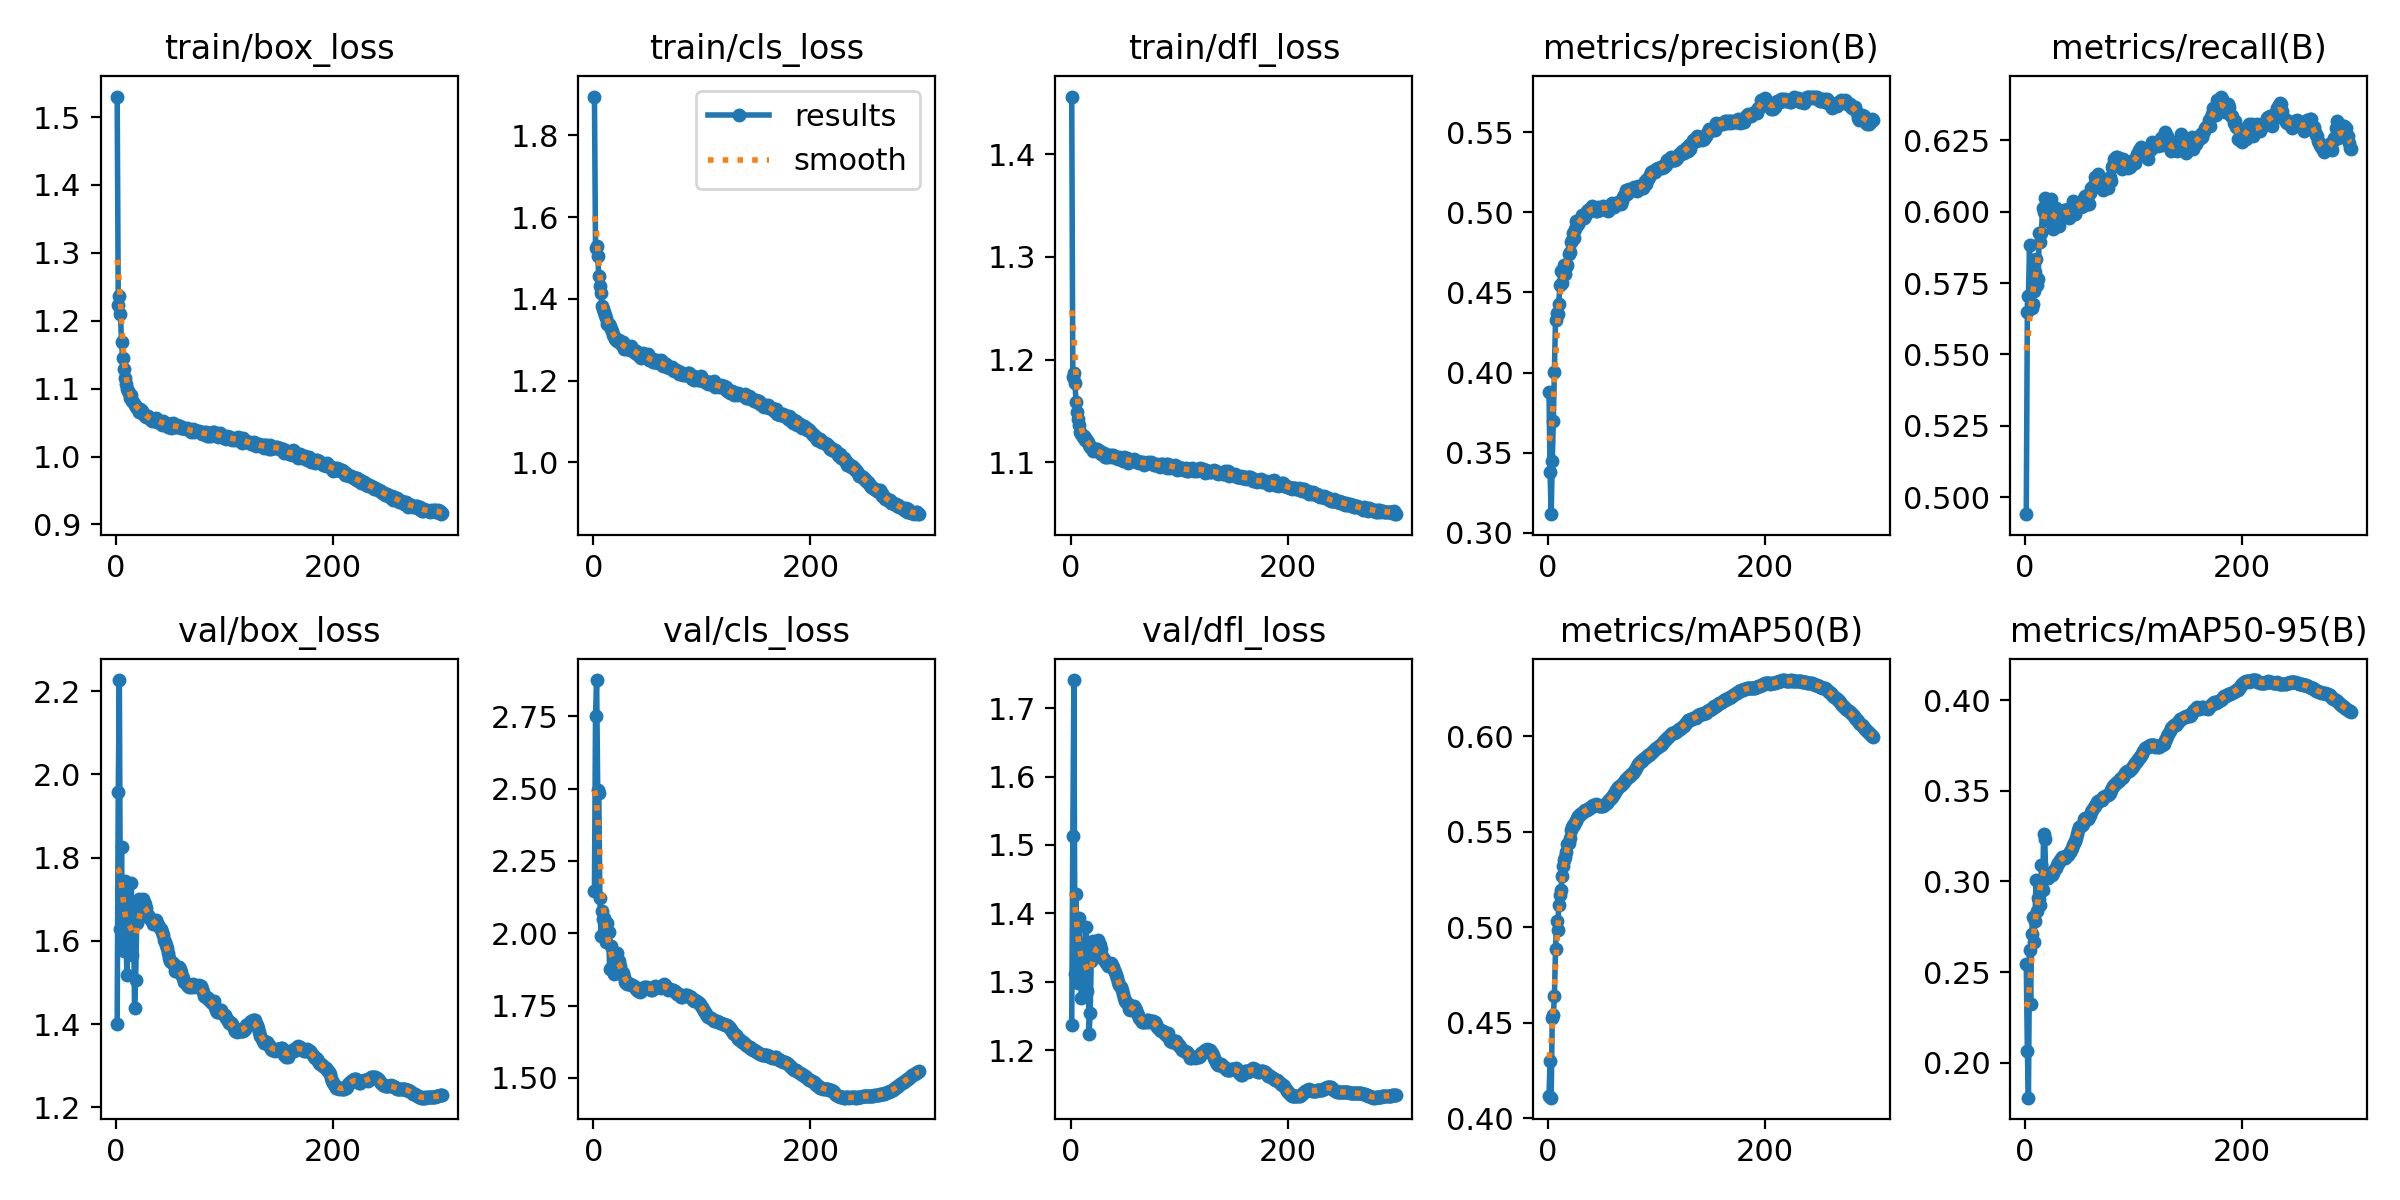

The table this chart was drawn from, first rows:
epoch, time, train/box_loss, train/cls_loss, train/dfl_loss, metrics/precision(B), metrics/recall(B), metrics/mAP50(B), metrics/mAP50-95(B), val/box_loss, val/cls_loss, val/dfl_loss, lr/pg0, lr/pg1, lr/pg2
1, 432.2, 1.53, 1.895, 1.456, 0.3877, 0.4941, 0.4115, 0.2544, 1.4, 2.146, 1.237, 0.003332, 0.003332, 0.003332
2, 848.9, 1.223, 1.523, 1.183, 0.3376, 0.565, 0.4301, 0.2066, 1.959, 2.751, 1.513, 0.006665, 0.006665, 0.006665
3, 1257, 1.237, 1.53, 1.187, 0.3115, 0.5704, 0.4108, 0.1806, 2.227, 2.875, 1.741, 0.009998, 0.009998, 0.009998
4, 1663, 1.211, 1.506, 1.177, 0.3448, 0.5882, 0.4525, 0.2621, 1.628, 2.494, 1.311, 0.009998, 0.009998, 0.009998
5, 2068, 1.168, 1.455, 1.158, 0.3699, 0.5678, 0.4539, 0.2326, 1.825, 2.483, 1.429, 0.009996, 0.009996, 0.009996
6, 2471, 1.145, 1.432, 1.149, 0.4002, 0.5664, 0.4641, 0.2712, 1.603, 2.122, 1.308, 0.009993, 0.009993, 0.009993
7, 2878, 1.128, 1.413, 1.142, 0.4326, 0.5678, 0.4884, 0.2802, 1.576, 1.991, 1.298, 0.00999, 0.00999, 0.00999
8, 3286, 1.116, 1.384, 1.136, 0.4375, 0.5724, 0.5032, 0.2667, 1.744, 2.075, 1.393, 0.009987, 0.009987, 0.009987
9, 3695, 1.107, 1.376, 1.129, 0.4365, 0.5789, 0.4987, 0.2784, 1.62, 2.049, 1.315, 0.009983, 0.009983, 0.009983
10, 4148, 1.1, 1.367, 1.127, 0.4431, 0.5834, 0.5117, 0.3009, 1.518, 2.052, 1.277, 0.009978, 0.009978, 0.009978
11, 4594, 1.096, 1.36, 1.125, 0.4547, 0.5744, 0.517, 0.2835, 1.694, 2.038, 1.353, 0.009973, 0.009973, 0.009973
12, 4960, 1.094, 1.353, 1.126, 0.4632, 0.5764, 0.5193, 0.291, 1.631, 1.968, 1.329, 0.009967, 0.009967, 0.009967
13, 5379, 1.087, 1.338, 1.122, 0.4561, 0.5926, 0.5268, 0.2905, 1.661, 2.036, 1.341, 0.009961, 0.009961, 0.009961
14, 5802, 1.09, 1.338, 1.123, 0.4625, 0.5893, 0.5319, 0.2873, 1.738, 2.005, 1.38, 0.009954, 0.009954, 0.009954
15, 6250, 1.082, 1.334, 1.12, 0.4673, 0.5926, 0.5354, 0.3092, 1.566, 1.877, 1.287, 0.009947, 0.009947, 0.009947
16, 6701, 1.081, 1.327, 1.12, 0.4616, 0.6013, 0.5367, 0.2951, 1.692, 1.957, 1.358, 0.009939, 0.009939, 0.009939
17, 7146, 1.075, 1.322, 1.117, 0.466, 0.6, 0.5393, 0.3263, 1.438, 1.882, 1.224, 0.009931, 0.009931, 0.009931
18, 7591, 1.072, 1.312, 1.115, 0.4671, 0.6048, 0.5434, 0.3233, 1.507, 1.891, 1.255, 0.009922, 0.009922, 0.009922
19, 8033, 1.071, 1.31, 1.115, 0.474, 0.6022, 0.544, 0.3036, 1.642, 1.857, 1.331, 0.009912, 0.009912, 0.009912
20, 8482, 1.07, 1.303, 1.114, 0.4753, 0.6025, 0.5466, 0.3022, 1.663, 1.894, 1.34, 0.009902, 0.009902, 0.009902
21, 8923, 1.065, 1.3, 1.111, 0.4815, 0.5967, 0.5511, 0.3017, 1.7, 1.924, 1.36, 0.009892, 0.009892, 0.009892
22, 9368, 1.07, 1.297, 1.112, 0.4827, 0.5993, 0.5526, 0.3037, 1.688, 1.933, 1.352, 0.009881, 0.009881, 0.009881
23, 9818, 1.069, 1.298, 1.113, 0.4873, 0.6006, 0.5533, 0.3038, 1.685, 1.907, 1.352, 0.009869, 0.009869, 0.009869
24, 10260, 1.068, 1.299, 1.113, 0.4842, 0.6044, 0.5538, 0.3047, 1.682, 1.904, 1.35, 0.009857, 0.009857, 0.009857
25, 10700, 1.063, 1.293, 1.111, 0.4897, 0.597, 0.5552, 0.3038, 1.7, 1.886, 1.361, 0.009844, 0.009844, 0.009844
26, 11143, 1.063, 1.288, 1.11, 0.4946, 0.5939, 0.5556, 0.3048, 1.694, 1.867, 1.357, 0.009831, 0.009831, 0.009831
27, 11581, 1.06, 1.295, 1.111, 0.4919, 0.5996, 0.5572, 0.3061, 1.688, 1.862, 1.353, 0.009818, 0.009818, 0.009818
28, 12044, 1.058, 1.277, 1.108, 0.493, 0.6013, 0.5581, 0.3073, 1.68, 1.847, 1.349, 0.009803, 0.009803, 0.009803
29, 12490, 1.06, 1.28, 1.108, 0.495, 0.5973, 0.5584, 0.3094, 1.663, 1.833, 1.338, 0.009789, 0.009789, 0.009789
30, 12945, 1.057, 1.278, 1.108, 0.4951, 0.5962, 0.559, 0.31, 1.656, 1.826, 1.334, 0.009773, 0.009773, 0.009773
31, 13410, 1.056, 1.279, 1.109, 0.4983, 0.5948, 0.5596, 0.311, 1.656, 1.825, 1.334, 0.009758, 0.009758, 0.009758
32, 13852, 1.053, 1.28, 1.105, 0.4966, 0.5979, 0.5603, 0.3117, 1.653, 1.827, 1.331, 0.009741, 0.009741, 0.009741
33, 14290, 1.053, 1.277, 1.105, 0.4963, 0.6002, 0.5607, 0.3125, 1.648, 1.825, 1.328, 0.009725, 0.009725, 0.009725
34, 14728, 1.053, 1.276, 1.105, 0.4981, 0.5993, 0.5613, 0.3133, 1.641, 1.825, 1.324, 0.009707, 0.009707, 0.009707
35, 15172, 1.055, 1.286, 1.107, 0.4993, 0.5997, 0.5612, 0.3133, 1.643, 1.822, 1.324, 0.00969, 0.00969, 0.00969
36, 15608, 1.053, 1.278, 1.106, 0.5011, 0.6007, 0.5616, 0.3136, 1.642, 1.82, 1.324, 0.009671, 0.009671, 0.009671
37, 16041, 1.056, 1.275, 1.107, 0.5014, 0.5995, 0.5621, 0.3132, 1.649, 1.818, 1.327, 0.009652, 0.009652, 0.009652
38, 16488, 1.051, 1.269, 1.106, 0.5014, 0.6006, 0.5624, 0.3139, 1.644, 1.814, 1.325, 0.009633, 0.009633, 0.009633
39, 16931, 1.051, 1.273, 1.107, 0.5006, 0.6007, 0.5626, 0.3146, 1.639, 1.807, 1.322, 0.009613, 0.009613, 0.009613
40, 17367, 1.052, 1.27, 1.106, 0.503, 0.5977, 0.5631, 0.3157, 1.632, 1.803, 1.318, 0.009593, 0.009593, 0.009593
41, 17804, 1.05, 1.262, 1.105, 0.504, 0.5988, 0.5635, 0.3163, 1.628, 1.801, 1.315, 0.009572, 0.009572, 0.009572
42, 18245, 1.046, 1.264, 1.104, 0.5024, 0.5988, 0.5637, 0.3172, 1.622, 1.801, 1.311, 0.009551, 0.009551, 0.009551
43, 18682, 1.053, 1.257, 1.105, 0.5024, 0.5996, 0.5638, 0.3186, 1.614, 1.796, 1.306, 0.009529, 0.009529, 0.009529
44, 19124, 1.05, 1.255, 1.103, 0.5009, 0.6037, 0.5646, 0.3204, 1.603, 1.8, 1.3, 0.009507, 0.009507, 0.009507
45, 19564, 1.049, 1.264, 1.105, 0.5008, 0.6032, 0.5642, 0.3213, 1.597, 1.805, 1.296, 0.009484, 0.009484, 0.009484
46, 20002, 1.047, 1.267, 1.103, 0.5037, 0.599, 0.5639, 0.3225, 1.589, 1.811, 1.292, 0.00946, 0.00946, 0.00946
47, 20423, 1.047, 1.259, 1.103, 0.5028, 0.601, 0.5636, 0.3242, 1.582, 1.813, 1.288, 0.009437, 0.009437, 0.009437
48, 20826, 1.044, 1.259, 1.101, 0.5016, 0.6018, 0.5635, 0.3261, 1.572, 1.814, 1.282, 0.009412, 0.009412, 0.009412
49, 21240, 1.047, 1.257, 1.105, 0.503, 0.6023, 0.5635, 0.3282, 1.56, 1.813, 1.276, 0.009388, 0.009388, 0.009388
50, 21713, 1.047, 1.265, 1.102, 0.5028, 0.6031, 0.5636, 0.3299, 1.551, 1.811, 1.272, 0.009363, 0.009363, 0.009363
51, 22230, 1.042, 1.251, 1.102, 0.5041, 0.6015, 0.5637, 0.3305, 1.548, 1.808, 1.27, 0.009337, 0.009337, 0.009337
52, 22716, 1.049, 1.25, 1.104, 0.5029, 0.6022, 0.5642, 0.331, 1.547, 1.805, 1.27, 0.009311, 0.009311, 0.009311
53, 23183, 1.043, 1.255, 1.099, 0.5024, 0.6018, 0.5644, 0.332, 1.543, 1.803, 1.267, 0.009284, 0.009284, 0.009284
54, 23648, 1.044, 1.25, 1.101, 0.5013, 0.6046, 0.5652, 0.3347, 1.528, 1.805, 1.26, 0.009257, 0.009257, 0.009257
55, 24112, 1.045, 1.245, 1.102, 0.5008, 0.6056, 0.566, 0.3351, 1.527, 1.808, 1.259, 0.009229, 0.009229, 0.009229
56, 24578, 1.046, 1.245, 1.102, 0.5031, 0.6041, 0.5667, 0.3351, 1.531, 1.813, 1.261, 0.009201, 0.009201, 0.009201
57, 25044, 1.043, 1.25, 1.102, 0.5032, 0.6043, 0.5671, 0.3343, 1.538, 1.816, 1.265, 0.009173, 0.009173, 0.009173
58, 25512, 1.043, 1.247, 1.103, 0.5054, 0.6026, 0.5675, 0.3345, 1.536, 1.815, 1.264, 0.009144, 0.009144, 0.009144
59, 25976, 1.045, 1.251, 1.102, 0.5058, 0.6027, 0.5681, 0.3356, 1.532, 1.815, 1.262, 0.009115, 0.009115, 0.009115
60, 26444, 1.042, 1.244, 1.1, 0.5047, 0.6064, 0.569, 0.3368, 1.525, 1.813, 1.259, 0.009085, 0.009085, 0.009085
... 240 more rows
